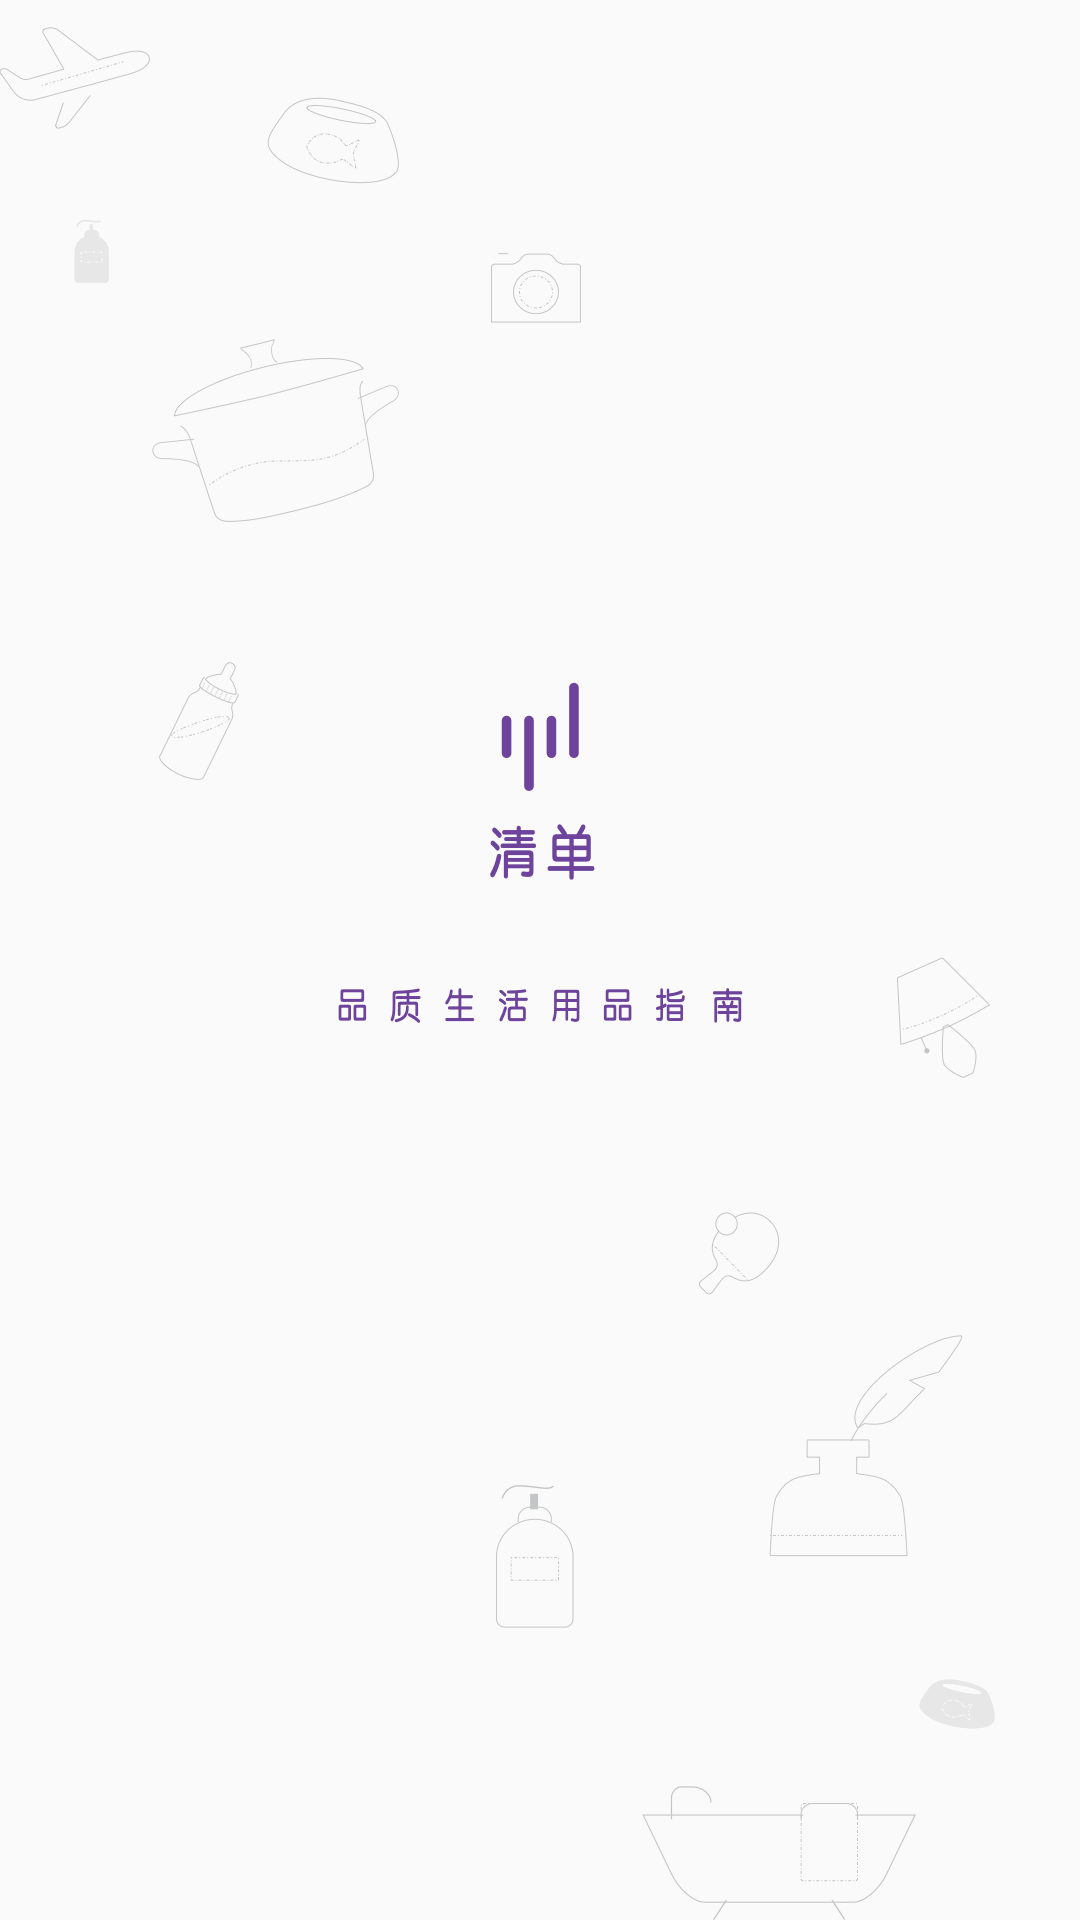

Produce the Android XML layout that renders to this screen, including the resource entries it uses.
<!-- AndroidManifest.xml: application theme AppTheme -->
<!-- res/layout/activity_welcome.xml -->
<?xml version="1.0" encoding="utf-8"?>
<LinearLayout xmlns:android="http://schemas.android.com/apk/res/android"
    android:orientation="vertical" android:layout_width="match_parent"
    android:layout_height="match_parent">

    <ImageView
        android:layout_width="match_parent"
        android:layout_height="match_parent"
        android:src="@drawable/startpage_background_compressed"
        android:scaleType="centerCrop"/>
</LinearLayout>
<!-- resources referenced by this layout -->
<resources>
  <!-- drawable startpage_background_compressed: png bitmap (drawable-hdpi, 35742 bytes) -->
  <style name="AppTheme" parent="Theme.AppCompat.Light.DarkActionBar">
          
          <item name="colorPrimary">@color/colorPrimary</item>
          <item name="colorPrimaryDark">@color/colorPrimaryDark</item>
          <item name="colorAccent">@color/colorAccent</item>
          <item name="windowActionBar">false</item>
          <item name="windowNoTitle">true</item>
  
      </style>
  <color name="colorPrimary">#3F51B5</color>
  <color name="colorPrimaryDark">#303F9F</color>
  <color name="colorAccent">#FF4081</color>
</resources>
